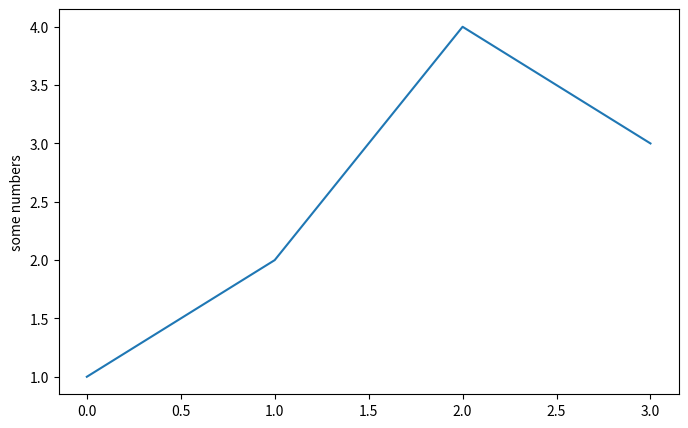
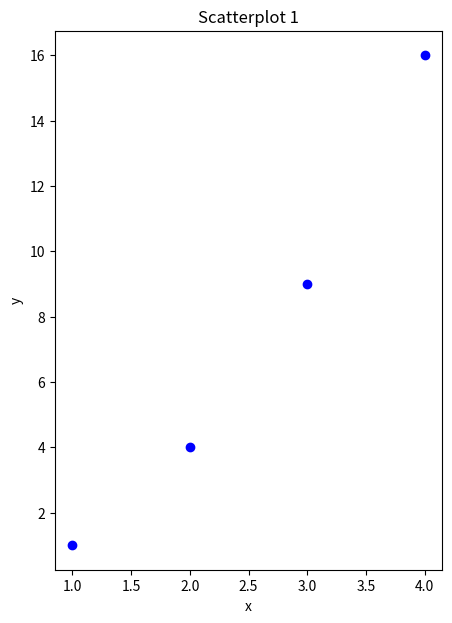
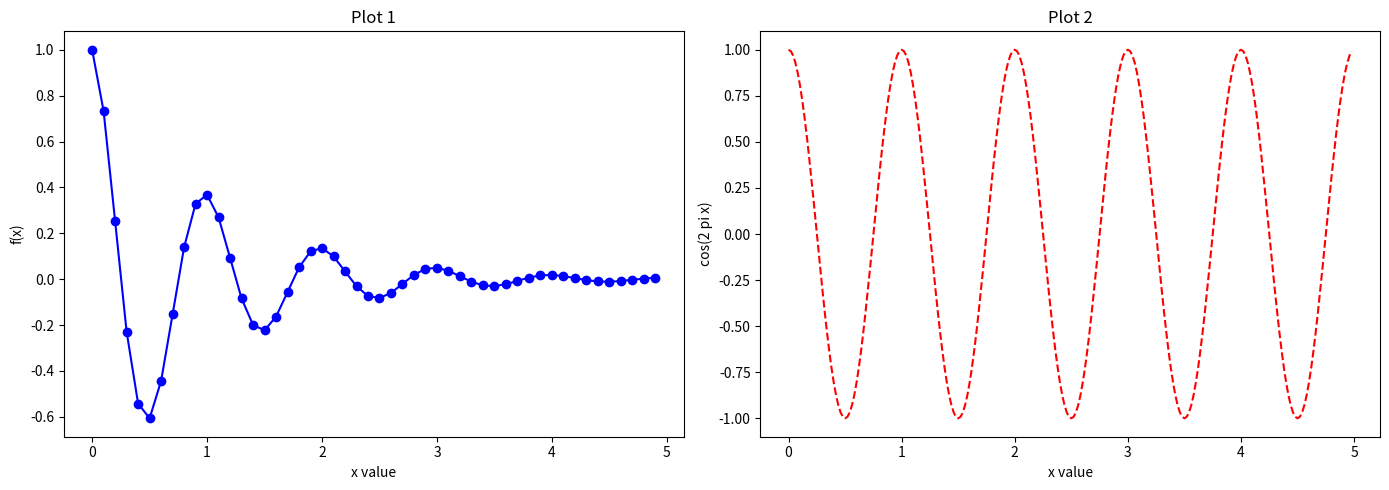
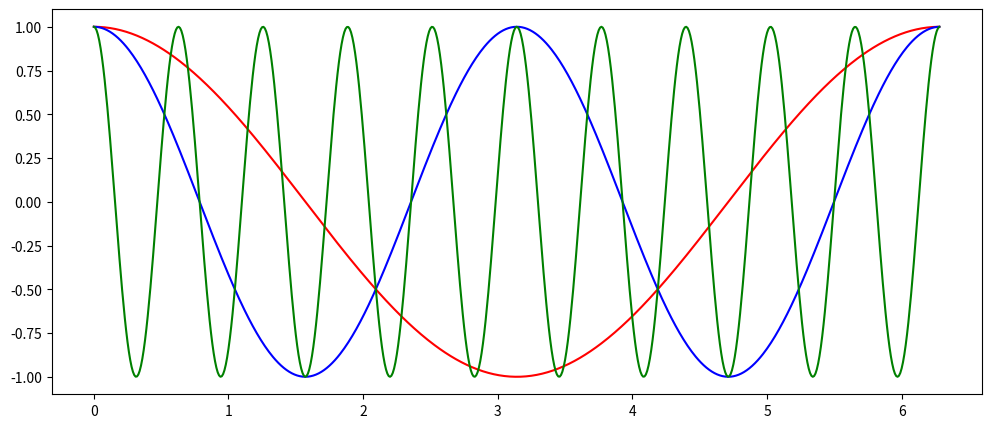
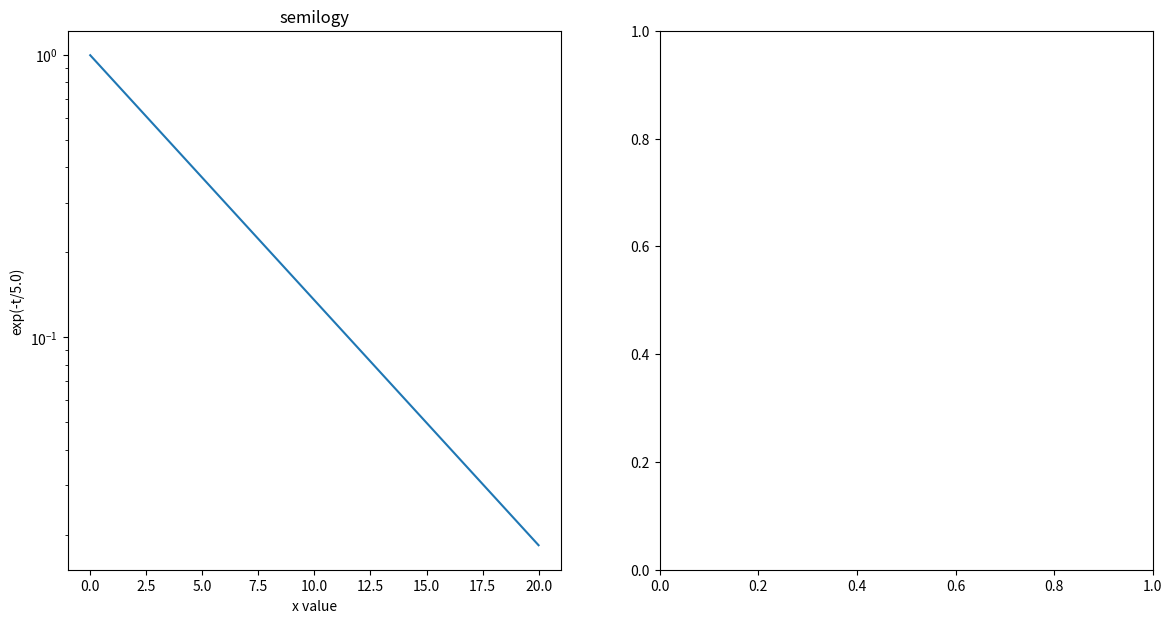

These charts were generated, in order, by the following Python code: (Note: this script raises an exception after producing the figures.)
import matplotlib.pyplot as plt
import numpy as np

fig1, ax1 = plt.subplots(nrows=1, ncols=1, figsize=(8, 5))
ax1.plot(np.array([1,2,4,3])) 
ax1.set_ylabel('some numbers')

fig2, ax2 = plt.subplots(figsize=(5, 7)) 
ax2.set_ylabel('y')
ax2.set_xlabel('x')
ax2.set_title('Scatterplot 1')
ax2.scatter(np.array([1,2,3,4]),np.array([1,4,9,16]), marker='o', c='b') 

def f(t):
    return np.exp(-t) * np.cos(2*np.pi*t)
t1 = np.arange(0.0, 5.0, 0.1)
t2 = np.arange(0.0, 5.0, 0.02)

fig3, (ax3a,ax3b) = plt.subplots(nrows=1, ncols=2, figsize=(14, 5))

ax3a.plot(t1, f(t1),  marker='o', c='b')
ax3a.set_xlabel('x value') 
ax3a.set_ylabel('f(x)') 
ax3a.set_title('Plot 1')

ax3b.plot(t2, np.cos(2*np.pi*t2),  linestyle='--', c='r')
ax3b.set_xlabel('x value') 
ax3b.set_ylabel('cos(2 pi x)') 
ax3b.set_title('Plot 2')

fig3.tight_layout()

# linestyle='-','--',':'

fig, ((ax1,ax2),(ax3,ax4)) = plt.subplots(nrows=2, ncols=2)

fig3.savefig('plot3.pdf')
fig3.savefig('plot3.jpg')

t = np.arange(0.0, 2*np.pi, 0.01)

fig, ax = plt.subplots(figsize=(12, 5))
ax.plot(t,np.cos(t),c='r')
ax.plot(t,np.cos(2*t),c='b')
ax.plot(t,np.cos(10*t),c='g')

fig4, (ax4a,ax4b) = plt.subplots(nrows=1, ncols=2, figsize=(14, 7))

t = np.arange(0.01, 20.0, 0.01)

# log y axis
ax4a.set_yscale('log')
ax4a.plot(t, np.exp(-t/5.0))
ax4a.set_xlabel('x value') 
ax4a.set_ylabel('exp(-t/5.0)') 
ax4a.set_title('semilogy')
ax4a.grid(b=True,which='both')      # b significa boolean

# log x axis
ax4b.set_xscale('log')
ax4b.plot(t, np.sin(2*np.pi*t))
ax4b.set_xlabel('x value') 
ax4b.set_ylabel('sin(2*pi*t)') 
ax4b.set_title('semilogx')
ax4b.grid(b=True,which='both')


t = np.arange(0.01, 20.0, 0.01)

fig5, ax5 = plt.subplots(nrows=1, ncols=1, figsize=(7, 7))

ax5.set_xscale('log',basex=2)
ax5.set_yscale('log')
ax5.plot(t,t,c='r')
ax5.plot(t,t**2,c='b')
ax5.grid(b=True,which='both')
ax5.set_title('loglog base 2 on x')

t = np.arange(0.01, 10.0, 0.01)

fig6, (ax6a,ax6b) = plt.subplots(nrows=1, ncols=2, figsize=(8, 6))

ax6a.plot(t,t,c='r')
ax6a.plot(t,t**2,c='b')
ax6a.plot(t,t**4)
ax6a.set_title('linear')
ax6a.grid(b=True,which='both')

ax6b.set_yscale('log')
ax6b.plot(t,t,c='r')
ax6b.plot(t,t**2,c='b')
ax6b.plot(t,t**4)
ax6b.set_title('y-log')
ax6b.grid(b=True,which='both')

dati = np.array([1.95,1.96,1.9,1.9,1.84,1.81,2.06,1.99,1.93,1.97,2.02,1.92,1.95,1.88,1.87,2.03,1.85,2.08,1.96,1.81,
                2.07,1.91,1.79,1.99,1.97,1.95,1.96,1.93,1.83,2.09,2.02,2.09,1.84,1.86,1.96,2.03,1.93,1.9,1.94,1.87,
                1.97,1.91,1.87,1.81,2.06,2.02,1.96,1.81,1.93,2.03,1.92,1.96,1.8,1.95,1.9,2.02,2.03,1.9,2.03,2.02,
                1.96,1.9,1.98,1.87,1.9,1.89,1.84,2.06,1.93,2.06,1.93,1.93,1.9,1.9,1.9,1.93,1.86,1.83,1.96,1.81,2.03,
                1.98,1.84,1.86,1.96,1.81,1.98,1.84,1.86,1.96,1.92,1.96,1.85,2.04,2,1.92,1.9,2.15,1.94,1.92])

nbins = 10
xrange = (1.75,2.20)    # ntupla

fig, ax = plt.subplots()
nevent, bins, patches = ax.hist(dati, nbins, range=xrange)

nevent       # Numero di eventi in ciacun bin

bins         # Estremi dei bin

xc = np.arange(-5.0, 5.0, 0.02)

def g1(x):
    return x*(x-1)/(x**2+1)-1

yc1 = g1(xc)

def g2(x):
    return (x-1)/(x**2+1)

yc2 = g2(xc)

fig, ax = plt.subplots(figsize=(10, 8))
ax.set_title('g1=x*(x-1)/(x**2+1)-1, g2=(x-1)/(x**2+1)')
ax.set_xlabel('x value')
ax.set_ylabel('g(x)')
ax.grid(True)
ax.margins(x=0.,y=0.05)
ax.plot(xc, yc1, c='b', label='pippo rules', linestyle = '--');
ax.plot(xc, 3*yc2, 'k', label='g2');
ax.legend(fontsize='30');

fig, ax = plt.subplots(figsize=(10, 8))
ax.plot(xc, yc1, c='b', label='g1')
ax.set_xlim(-2.,2.)
ax.set_ylim(-1.5,0.)

fig, ax = plt.subplots(figsize=(10, 8))
x = np.linspace(0,4,201)
ax.plot(x,x*x)
ax.grid()

def f0(t, omega, gamma, tau):
    wt = omega*t
    f1 = np.sin(wt) + (np.cos(wt)-1.0)/wt
    f2 = 1.0+(gamma/omega)*f1
    return np.exp(-t*f2/tau)

omega = 12.0
gamma = 8.0
tau = 1.0

t = np.linspace(0.01, 10.0, 500)
f = f0(t, omega, gamma, tau)

fig, ax = plt.subplots(figsize=(7.5, 4.5))
ax.plot(t, f)
ax.set_ylabel(r'$f_0(t)$', fontsize=14)
#ax.set_ylabel('$f_0(t)$', fontsize=14)   # r è superfluo per questa stringa 
ax.set_xlabel(r'$t/\tau\quad\rm(ms)}$', fontsize=14)
#ax.set_xlabel('$t/\tau\quad\rm(ms)}$', fontsize=14)       # r è necessario per questa stringa 
plt.text(1.8, 0.85, r'$\Gamma(z)=\int_0^\infty x^{z-1}e^{-x}dx$', {'color': 'k', 'fontsize': 14})
plt.text(4.0, 0.4, r'$\Gamma(z)=\int_0^\infty x^{z-1}e^{-x}dx$', {'color': 'b', 'fontsize': 20})

ax1 = plt.axes()  # standard axes
ax2 = plt.axes([0.4, 0.2, 0.6, 0.75]) # [x_left_lower_corner,y_left_lower_corner,x_width,y_width] in axis coordinates

raggio = 3.
npoints = 100
x0 = np.array([np.cos(i*2*np.pi/npoints) for i in range(npoints+1)])
y0 = np.array([np.sin(i*2*np.pi/npoints) for i in range(npoints+1)])

fig, ax = plt.subplots(figsize=(10, 10))
ax.plot(x0, y0)